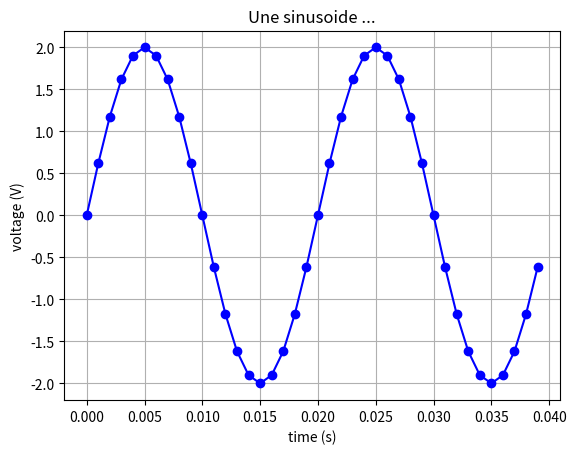

Here is the Python script that generated this plot:
#!usr/bin/python
#-*- coding: utf-8 *-*
'''
File : tp1_0.py
Created on 28 fevr. 2012
[redacted]
Creer un signal numerique et l'afficher
On utilise ici le B,A,BA de Python 
    => Donc ca doit etre compris !!!!
'''
import math
import matplotlib.pyplot as plt
#from scipy.signal.waveforms import sawtooth, square
import numpy as np 

def make_sin(a=1.0, ph=0, f=440.0, fe=8000.0, nT=1):
    """
    Create a synthetic 'sine wave'
    First version : use classic Python lists
    N : 
    """
    omega = 2*math.pi*f
    N = int(fe/f)
    te = 1.0/fe
    sig_t = [] 
    sig_s = []
    for i in range(N*nT):
        t = te*i
        sig_t.append(t)
        sig_s.append(a*math.sin((omega*t)+ph))
        
    return sig_t, sig_s

def plot(inx, iny, title, format='-bo'):
    plt.plot(inx,iny,format)
    plt.xlabel('time (s)')
    plt.ylabel('voltage (V)')
    plt.title(title)
    #plt.ylim([-1.2, +1.2])
    plt.grid(True)

    
if __name__ == '__main__':
    x,y=make_sin(2,f=50.0,fe=1000.0,nT=2)
    plot(x,y,"Une sinusoide ...")
    
    plt.show()